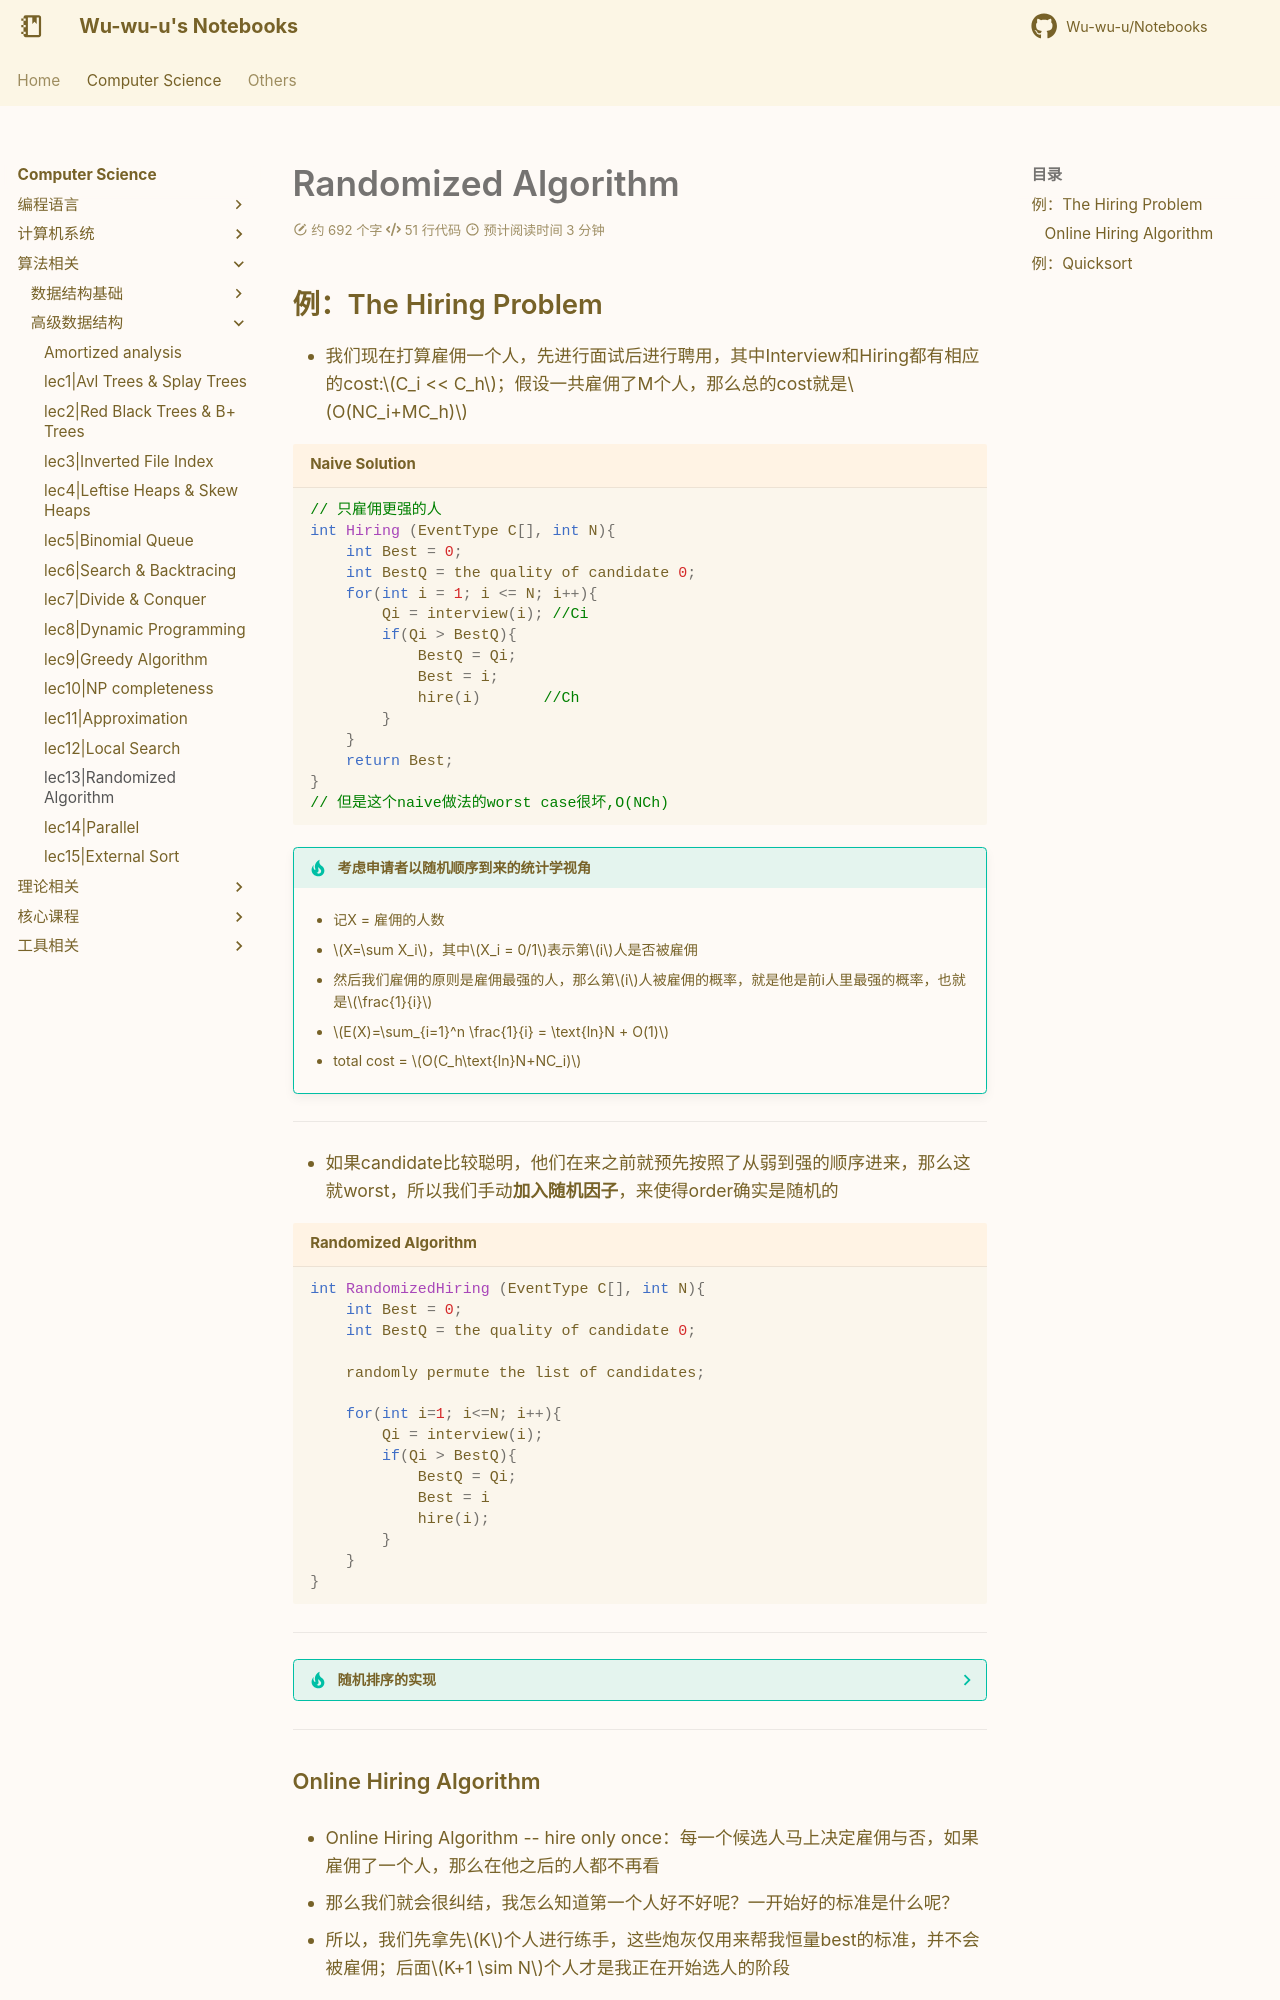

repository: Wu-wu-u/Notebooks · page: cs/algorithm/ADS/lec13/index.html · generator: mkdocs

# Randomized Algorithm

## 例：The Hiring Problem

- 我们现在打算雇佣一个人，先进行面试后进行聘用，其中Interview和Hiring都有相应的cost:$C_i << C_h$；假设一共雇佣了M个人，那么总的cost就是$O(NC_i+MC_h)$

```cpp title="Naive Solution"
// 只雇佣更强的人
int Hiring (EventType C[], int N){
    int Best = 0;
    int BestQ = the quality of candidate 0;
    for(int i = 1; i <= N; i++){
        Qi = interview(i); //Ci
        if(Qi > BestQ){
            BestQ = Qi;
            Best = i;
            hire(i)       //Ch
        }
    }
    return Best;
}
// 但是这个naive做法的worst case很坏,O(NCh)
```

!!! tip "考虑申请者以随机顺序到来的统计学视角"
    - 记X = 雇佣的人数

    - $X=\sum X_i$，其中$X_i = 0/1$表示第$i$人是否被雇佣

    - 然后我们雇佣的原则是雇佣最强的人，那么第$i$人被雇佣的概率，就是他是前i人里最强的概率，也就是$\frac{1}{i}$

    - $E(X)=\sum_{i=1}^n \frac{1}{i} = \text{ln}N + O(1)$

    - total cost = $O(C_h\text{ln}N+NC_i)$

---

- 如果candidate比较聪明，他们在来之前就预先按照了从弱到强的顺序进来，那么这就worst，所以我们手动**加入随机因子**，来使得order确实是随机的

```cpp title="Randomized Algorithm"
int RandomizedHiring (EventType C[], int N){
    int Best = 0;
    int BestQ = the quality of candidate 0;

    randomly permute the list of candidates;

    for(int i=1; i<=N; i++){
        Qi = interview(i);
        if(Qi > BestQ){
            BestQ = Qi;
            Best = i
            hire(i);
        }
    }
}
```

---

??? tip "随机排序的实现"
    - 方法一：我们可以给每个元素A[i]分配一个随机的数字**random priority**，然后再排序
        ```cpp
        void PermuteBySorting (ElemType A[], int N){
            for(int i=1; i<=N; i++)
                A[i].P = 1+rand()%(N^3);
            Sort A by P
        }
        ```

---
